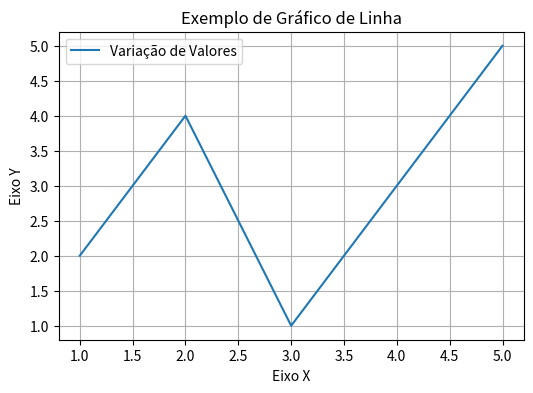
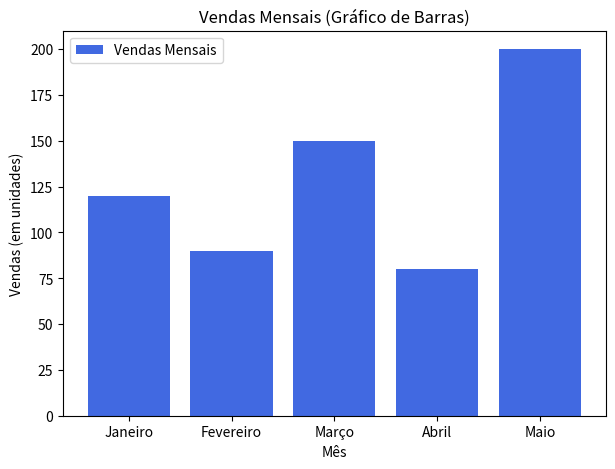

Source code (Python) for these figures, in order:
# --- USO DE BIBLIOTECA EXTERNA: MATPLOTLIB PARA VISUALIZAÇÃO ---

# É importante notar que, para rodar este código, a biblioteca precisa ser instalada
import matplotlib.pyplot as plt

# --- Gráfico 1: Linhas ---
# Dados
x = [1, 2, 3, 4, 5]
y = [2, 4, 1, 3, 5]

# Configuração
plt.figure(figsize=(6, 4)) # Define o tamanho da figura (opcional)
plt.plot(x, y, label='Variação de Valores')

# Títulos e Rótulos
plt.xlabel('Eixo X')
plt.ylabel('Eixo Y')
plt.title('Exemplo de Gráfico de Linha')
plt.legend()
plt.grid(True)
# O plt.show() será comentado no código do GitHub, mas é essencial para rodar localmente.
# plt.show() 
print("Primeiro gráfico configurado (Linha).")


# --- Gráfico 2: Barras ---
# Dados de exemplo
meses = ['Janeiro', 'Fevereiro', 'Março', 'Abril', 'Maio']
vendas = [120, 90, 150, 80, 200]

# Configuração
plt.figure(figsize=(7, 5))
plt.bar(meses, vendas, color='royalblue', label='Vendas Mensais')

# Títulos e Rótulos
plt.xlabel('Mês')
plt.ylabel('Vendas (em unidades)')
plt.title('Vendas Mensais (Gráfico de Barras)')
plt.legend()
# plt.show() 
print("Segundo gráfico configurado (Barras).")
print("\nPara visualizar os gráficos, o repositório deve ser clonado e o código executado localmente.")
